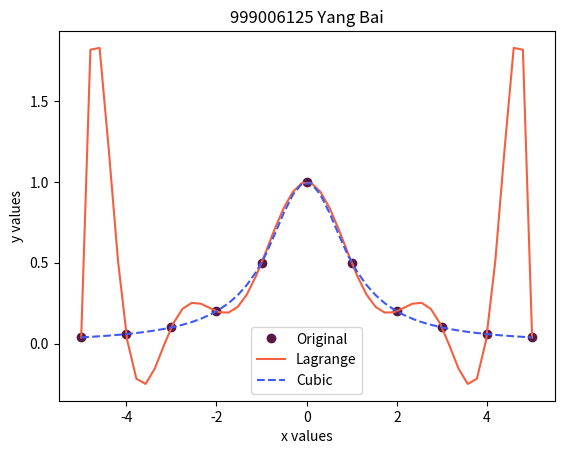
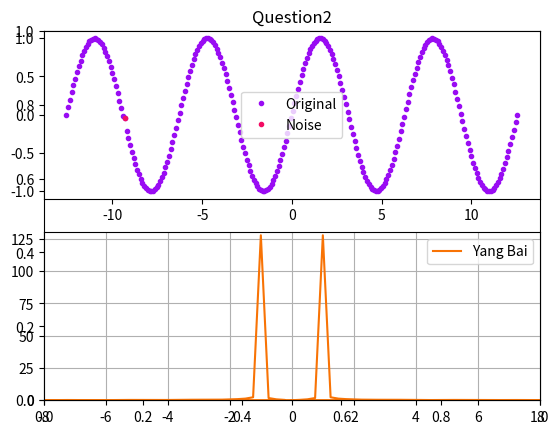

The matplotlib source for these figures, in order:
'''
Homework 2
Q.1
a. Generate 11 even spaced data points using Runge function 𝑓(𝑥) = 1 over
range [-5:+5].
b. Then write a python code to carry out 10th order Lagrange interpolation for the generated data in part a.
c. Demonstrate the Runge phenomenon by plotting the interpolation function together with the data points.
d. Write a python code to carry cubic-Hermite interpolation for the generated data in part a, then plot the result function from the cubic-Hermite interpolation together with the data points.
NOTE: you must put your name in the title of the figure you plotted in part d.
Q.2
a.Generate 256 equally spaced data point susing function 𝑓(𝑥)=sin⁡(𝑥) over the x range [−4𝜋, +4𝜋], then add a noise (with range from -0.1 to +0.1) to the data. Plot the final data.
b. Carry out discrete Fourier transform to the data you obtained in a. Plot the frequency spectrum using the transformed data.
c. Explain the frequency spectrum you obtained.
NOTE: You must put your name in the legend of the frequency spectrum you obtained in part b.
1+𝑥2
'''

import matplotlib.pyplot as plt
import numpy as np 
import scipy.interpolate as itp
from scipy.fft import fft,fftfreq

#Q1
plt.figure(1)
plt.xlabel('x values')
plt.ylabel('y values')
plt.title('999006125 Yang Bai')

#Part a
xNumbers = np.linspace(-5, 5)
r_xNumbers = np.linspace(-5,5,11)
r_yNumbers = 1 / (1 + r_xNumbers**2)

#Part b
l_Tangents = itp.lagrange(r_xNumbers, r_yNumbers)

#Part c
plt.plot(r_xNumbers,r_yNumbers,'o',color='#581845',label='Original')
l_yNumbers = l_Tangents(xNumbers)
plt.plot(xNumbers,l_yNumbers,color='#F45F3F',label = 'Lagrange')

#Part d
ch_yNumberTangent = (-1) * ((2*r_xNumbers) / (1+r_xNumbers**2)**2)
ch_Tangents = itp.CubicHermiteSpline(r_xNumbers, r_yNumbers, ch_yNumberTangent)
ch_yNumbers = ch_Tangents(xNumbers)
plt.plot(xNumbers,ch_yNumbers,'--',color='#3F59F4',label = 'Cubic')
plt.legend()
plt.show()

#Q2
plt.figure(2)
plt.title('Question2')

#Part a
plt.subplot(2,1,1)
r_sxValues = np.linspace(-4*np.pi, 4*np.pi,256)
r_syValues = np.sin(r_sxValues)
noise = np.random.uniform(-0.1,0.1,1)
randomX = int(np.random.uniform(0,256,1))
noise_x = r_sxValues[randomX]
r_syValues[randomX] = noise
plt.plot(r_sxValues,r_syValues,'.',color='#990CF3',label='Original')
plt.plot(noise_x,noise,'.',color='#F30C63',label='Noise')
plt.legend()

#Part b 
plt.subplot(2,1,2)
T = np.pi*8/256
f_yValues = fft(r_syValues)
f_xValues = fftfreq(256, T)
plt.plot(f_xValues*2*np.pi,np.abs(f_yValues),color='#F87305',label='Yang Bai')
plt.axis([-8,8,0,130])
plt.grid()
plt.legend()
plt.show()

#Part c
'''
In Frequency spectrum, the positive frequency part is the same as the negative frequency part. So we will see a Symmetrical image.
Because the origin function is just sinx, so we will only have one pair of 'significant' wave crest in frequency spectrum.
Due to we also have a noise point,the "straght"(I add an extra picture highlighted this line) line in the bottom will shift up by the y axis with a distance, 
this distance is related to the difference between original sinx data with the noise point.
'''